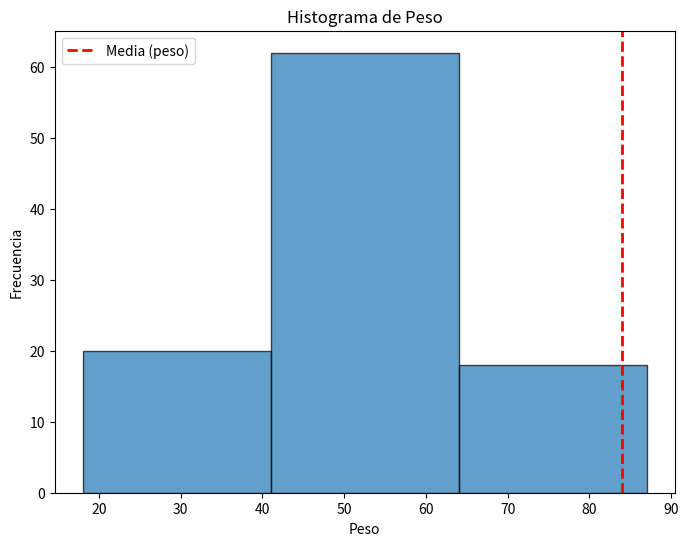
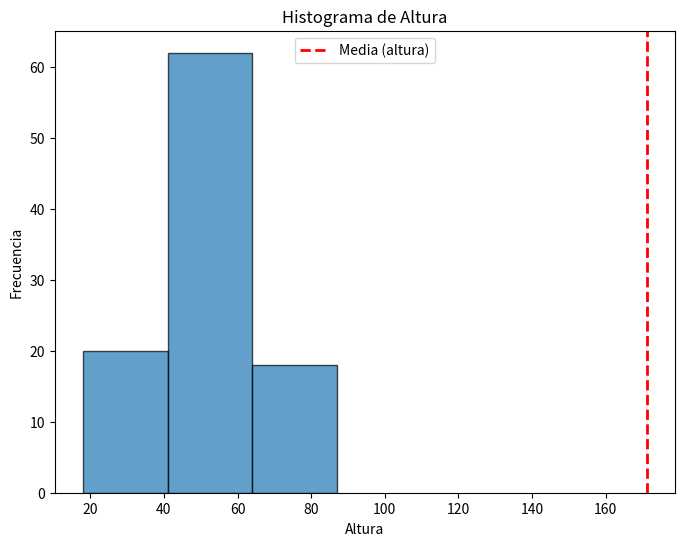

Python code for these plots, in order:
import random
import numpy as np

#Crear datos aleatorios
sexo = ["MASCULINO","FEMENINO","NO ESPECIFICA"]
sexo_aleatorio = random.choice(sexo)
print("SEXO: ", sexo_aleatorio)

edad_aleatorio = random.randint(28 , 60)
print("EDAD: ",edad_aleatorio)

altura_aleatorio = random.uniform(165.0 , 210.0)
print("ALTURA: ",round(altura_aleatorio,1))

peso_aleatorio = random.randint(50, 110)
print("PESO: ",peso_aleatorio)

horas_descanso = random.uniform(0.0, 10.0)
print("HORAS DESCANSO: ",round(horas_descanso,1))

horas_trabajo = random.uniform(0.0, 10.0)
print("HORAS TRABAJO/ESTUDIO: ",round(horas_trabajo,1))

horas_ejercicio = random.uniform(0.0, 4.0)
print("HORAS EJERCICIO: ",round(horas_ejercicio,1))

#Creación de matriz
datosaleatorios1=[
['SEXO','EDAD','ALTURA','PESO','HS DESCANSO','HS TRABAJO/ESTUDIO','HS EJERCICIO'],
[sexo_aleatorio,edad_aleatorio,altura_aleatorio,peso_aleatorio,horas_descanso,horas_trabajo,horas_ejercicio]]

datosaleatorios=np.array(datosaleatorios1)
print(datosaleatorios)


#Encontrar la media en los datos de altura, peso, y horas de descanso, trabajo y ejercicios

#media altura
mediaaltura = np.mean(altura_aleatorio)
print("MEDIA ALTURA: ",mediaaltura)

#media peso
mediapeso = np.mean(peso_aleatorio)
print("MEDIA PESO: ",mediapeso)

#media descanso
mediadescanso = np.mean(horas_descanso)
print("MEDIA HS DESCANSO: ",mediadescanso)

#media trabajo
mediatrabajo = np.mean(horas_trabajo)
print("MEDIA HS TRABAJO: ",mediatrabajo)

#media ejercicio
mediaejercicio = np.mean(horas_ejercicio)
print("MEDIA HS EJERCICIO: ",mediaejercicio)


#graficar peso y altura
import matplotlib.pyplot as plt

np.random.seed(10)
peso_aleatorio = np.random.normal(loc=50, scale=15, size=100)

plt.figure(figsize=(8, 6))
plt.hist(peso_aleatorio, bins=3, edgecolor='black', alpha=0.7)
plt.axvline(mediapeso, color='red', linestyle='dashed', linewidth=2, label='Media (peso)')
plt.xlabel('Peso')
plt.ylabel('Frecuencia')
plt.title('Histograma de Peso')
plt.legend()
plt.show()

np.random.seed(10)
altura_aleatorio = np.random.normal(loc=50, scale=15, size=100)

plt.figure(figsize=(8, 6))
plt.hist(altura_aleatorio, bins=3, edgecolor='black', alpha=0.7)
plt.axvline(mediaaltura, color='red', linestyle='dashed', linewidth=2, label='Media (altura)')
plt.xlabel('Altura')
plt.ylabel('Frecuencia')
plt.title('Histograma de Altura')
plt.legend()
plt.show()